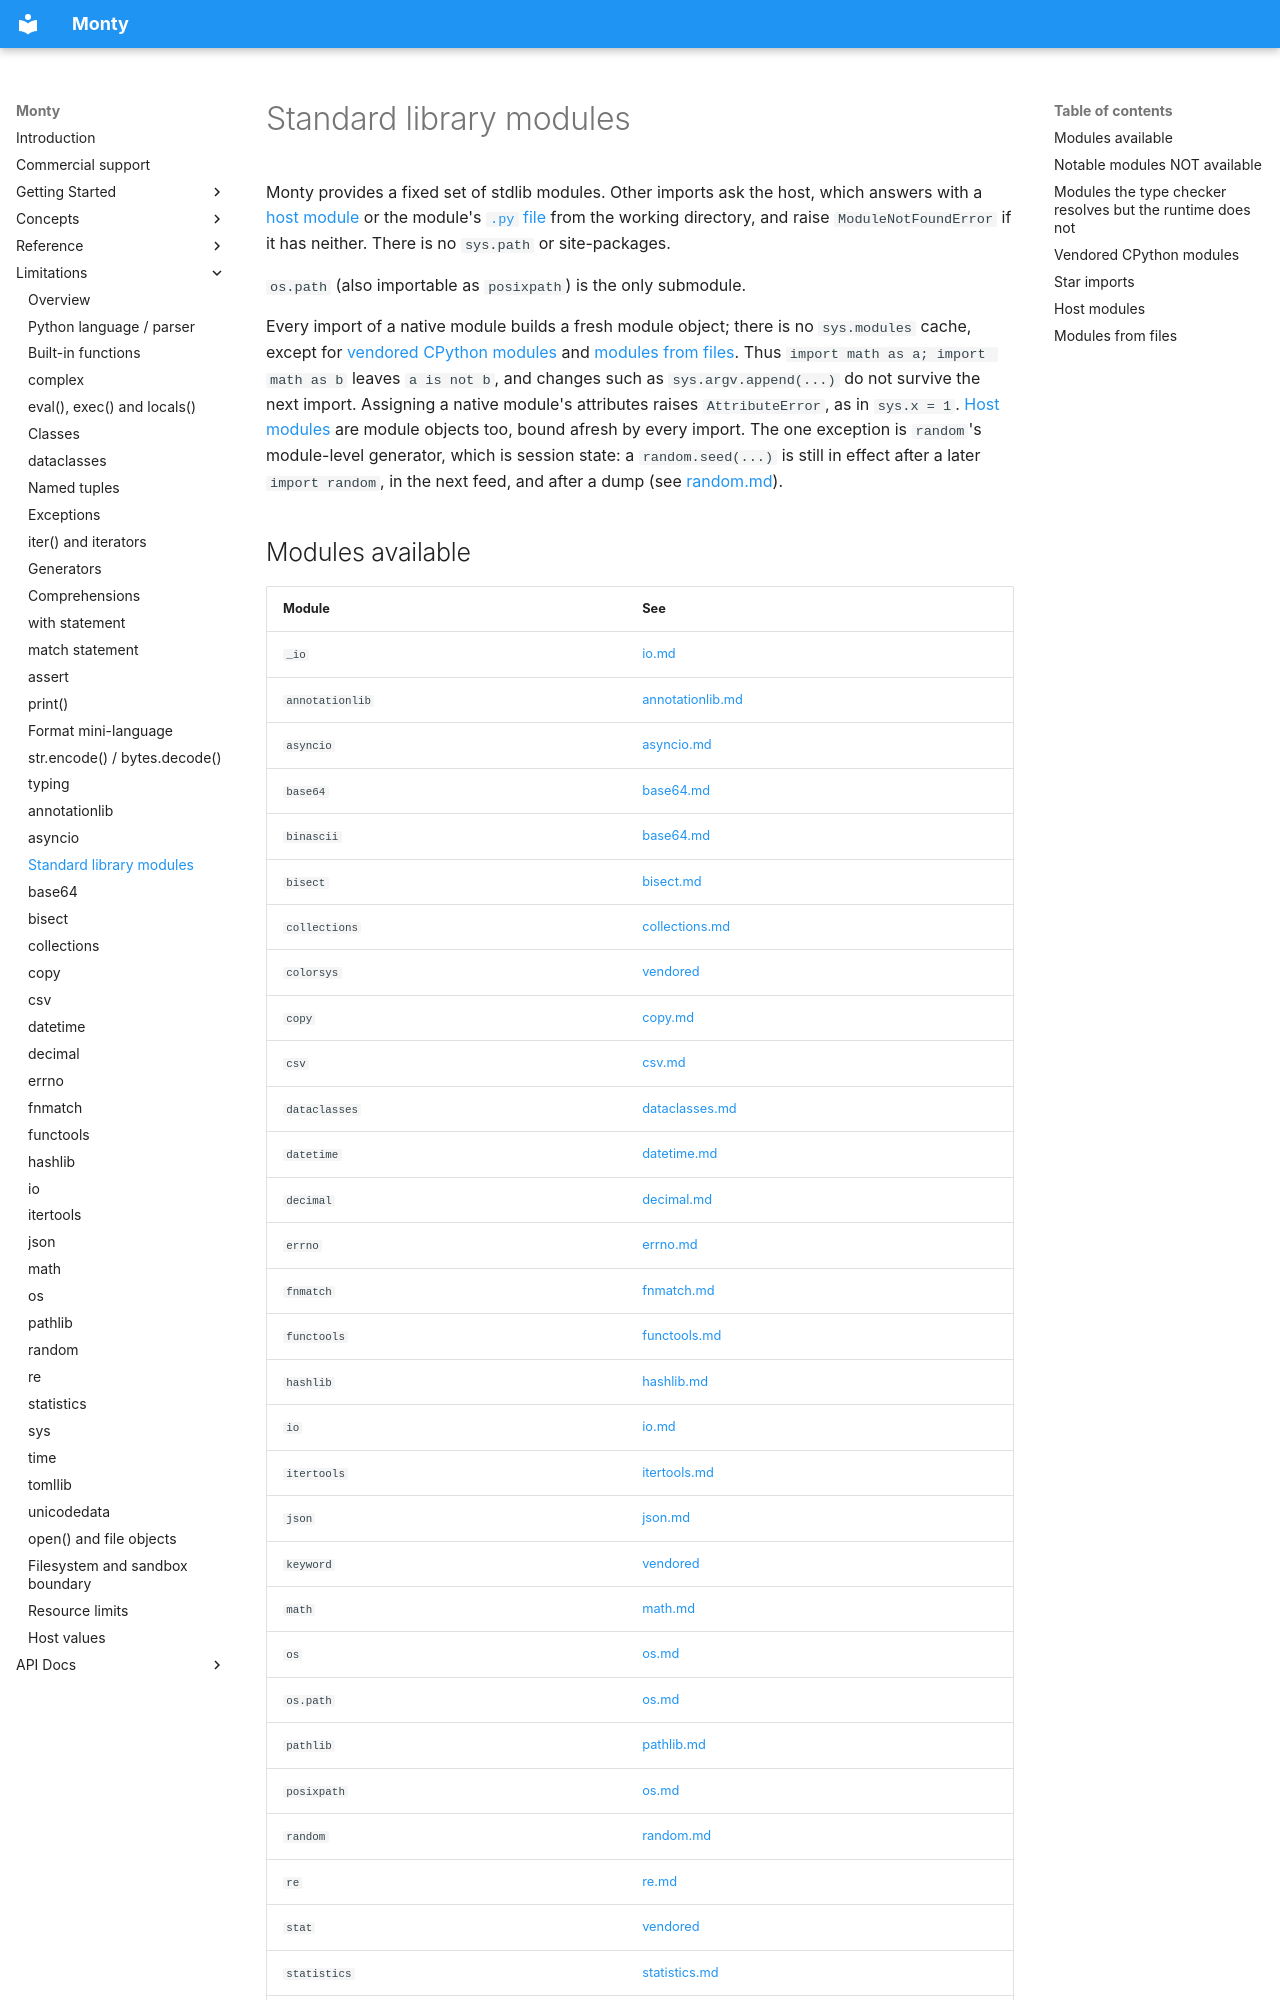

repository: pydantic/monty · page: limitations/modules/index.html · generator: mkdocs

# Standard library modules

Monty provides a fixed set of stdlib modules.
Other imports ask the host, which answers with a [host module](#host-modules) or the module's
[`.py` file](#modules-from-files) from the working directory, and raise `ModuleNotFoundError` if it has neither.
There is no `sys.path` or site-packages.

`os.path` (also importable as `posixpath`) is the only submodule.

Every import of a native module builds a fresh module object; there is no `sys.modules` cache, except for
[vendored CPython modules](#vendored-cpython-modules) and [modules from files](#modules-from-files).
Thus `import math as a; import math as b` leaves `a is not b`, and changes such as `sys.argv.append(...)` do not
survive the next import.
Assigning a native module's attributes raises `AttributeError`, as in `sys.x = 1`.
[Host modules](#host-modules) are module objects too, bound afresh by every import.
The one exception is `random`'s module-level generator, which is session
state: a `random.seed(...)` is still in effect after a later `import random`,
in the next feed, and after a dump (see [random.md](random.md)).

## Modules available

| Module          | See                                   |
| --------------- | ------------------------------------- |
| `_io`           | [io.md](io.md)                        |
| `annotationlib` | [annotationlib.md](annotationlib.md)  |
| `asyncio`       | [asyncio.md](asyncio.md)              |
| `base64`        | [base64.md](base64.md)                |
| `binascii`      | [base64.md](base64.md)                |
| `bisect`        | [bisect.md](bisect.md)                |
| `collections`   | [collections.md](collections.md)      |
| `colorsys`      | [vendored](#vendored-cpython-modules) |
| `copy`          | [copy.md](copy.md)                    |
| `csv`           | [csv.md](csv.md)                      |
| `dataclasses`   | [dataclasses.md](dataclasses.md)      |
| `datetime`      | [datetime.md](datetime.md)            |
| `decimal`       | [decimal.md](decimal.md)              |
| `errno`         | [errno.md](errno.md)                  |
| `fnmatch`       | [fnmatch.md](fnmatch.md)              |
| `functools`     | [functools.md](functools.md)          |
| `hashlib`       | [hashlib.md](hashlib.md)              |
| `io`            | [io.md](io.md)                        |
| `itertools`     | [itertools.md](itertools.md)          |
| `json`          | [json.md](json.md)                    |
| `keyword`       | [vendored](#vendored-cpython-modules) |
| `math`          | [math.md](math.md)                    |
| `os`            | [os.md](os.md)                        |
| `os.path`       | [os.md](os.md)                        |
| `pathlib`       | [pathlib.md](pathlib.md)              |
| `posixpath`     | [os.md](os.md)                        |
| `random`        | [random.md](random.md)                |
| `re`            | [re.md](re.md)                        |
| `stat`          | [vendored](#vendored-cpython-modules) |
| `statistics`    | [statistics.md](statistics.md)        |
| `sys`           | [sys.md](sys.md)                      |
| `textwrap`      | [vendored](#vendored-cpython-modules) |
| `time`          | [time.md](time.md)                    |
| `tomllib`       | [tomllib.md](tomllib.md)              |
| `typing`        | [typing.md](typing.md)                |
| `unicodedata`   | [unicodedata.md](unicodedata.md)      |

`collections` is importable and exposes `deque`, `Counter`, `defaultdict`,
and `namedtuple`; `OrderedDict`, `ChainMap`, and the `UserDict` / `UserList`
/ `UserString` wrappers are missing (see [collections.md](collections.md)).

A `gc` module exposing `collect()` / `enable()` / `disable()` is compiled
in only under the `test-hooks` Cargo feature, for Monty's own test suite;
production sandboxes never see it.
